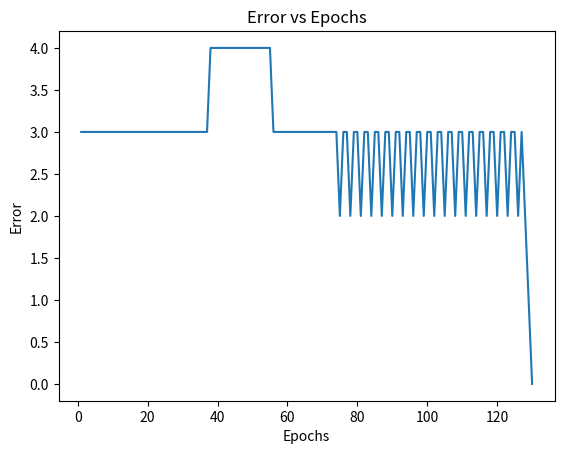

Write Python code to recreate this figure.
import numpy as np
import matplotlib.pyplot as plt

# Step activation function
def step_activation(x):
    return 1 if x >= 0 else 0

# Perceptron function
def perceptron(input_data, weights):
    # Add bias term
    input_with_bias = np.insert(input_data, 0, 1)
    # Calculate weighted sum
    weighted_sum = np.dot(weights, input_with_bias)
    # Apply step activation function
    return step_activation(weighted_sum)

# AND gate truth table
X = np.array([[0, 0], [0, 1], [1, 0], [1, 1]])
y = np.array([0, 0, 0, 1])

# Initial weights
weights = np.array([10, 0.2, -0.75])

# Learning rate
alpha = 0.05

# Maximum number of epochs
max_epochs = 1000

# List to store errors for plotting
errors = []

# Training
for epoch in range(max_epochs):
    error = 0
    for i in range(len(X)):
        # Make prediction
        prediction = perceptron(X[i], weights)
        # Calculate error
        error += (y[i] - prediction) ** 2
        # Update weights
        weights += alpha * (y[i] - prediction) * np.insert(X[i], 0, 1)
    # Append error for plotting
    errors.append(error)
    # Check for convergence
    if error <= 0.002:
        print(f"Converged after {epoch+1} epochs")
        break

# Plotting epochs against error
plt.plot(range(1, epoch+2), errors)
plt.xlabel('Epochs')
plt.ylabel('Error')
plt.title('Error vs Epochs')
plt.show()

# Final weights
print("Final weights:", weights)
